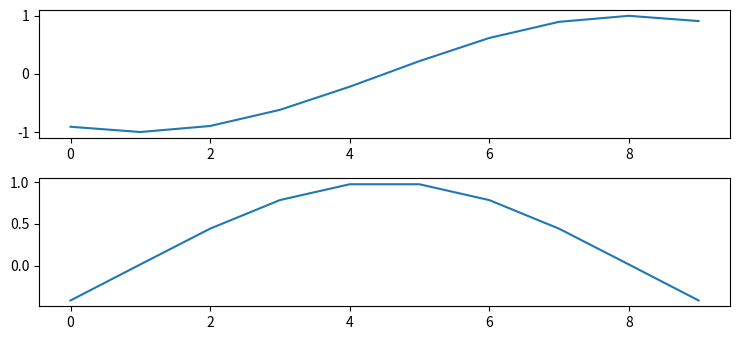

Python code for this plot:
import numpy as np
import matplotlib.pyplot as plt
plt.rcParams["figure.figsize"] = [7.50, 3.50]
plt.rcParams["figure.autolayout"] = True
x = np.linspace(-2, 2, 10)
y1 = np.sin(x)
y2 = np.cos(x)
plt.subplot(211)
plt.plot(y1)
plt.subplot(212)
plt.plot(y2)
plt.show()